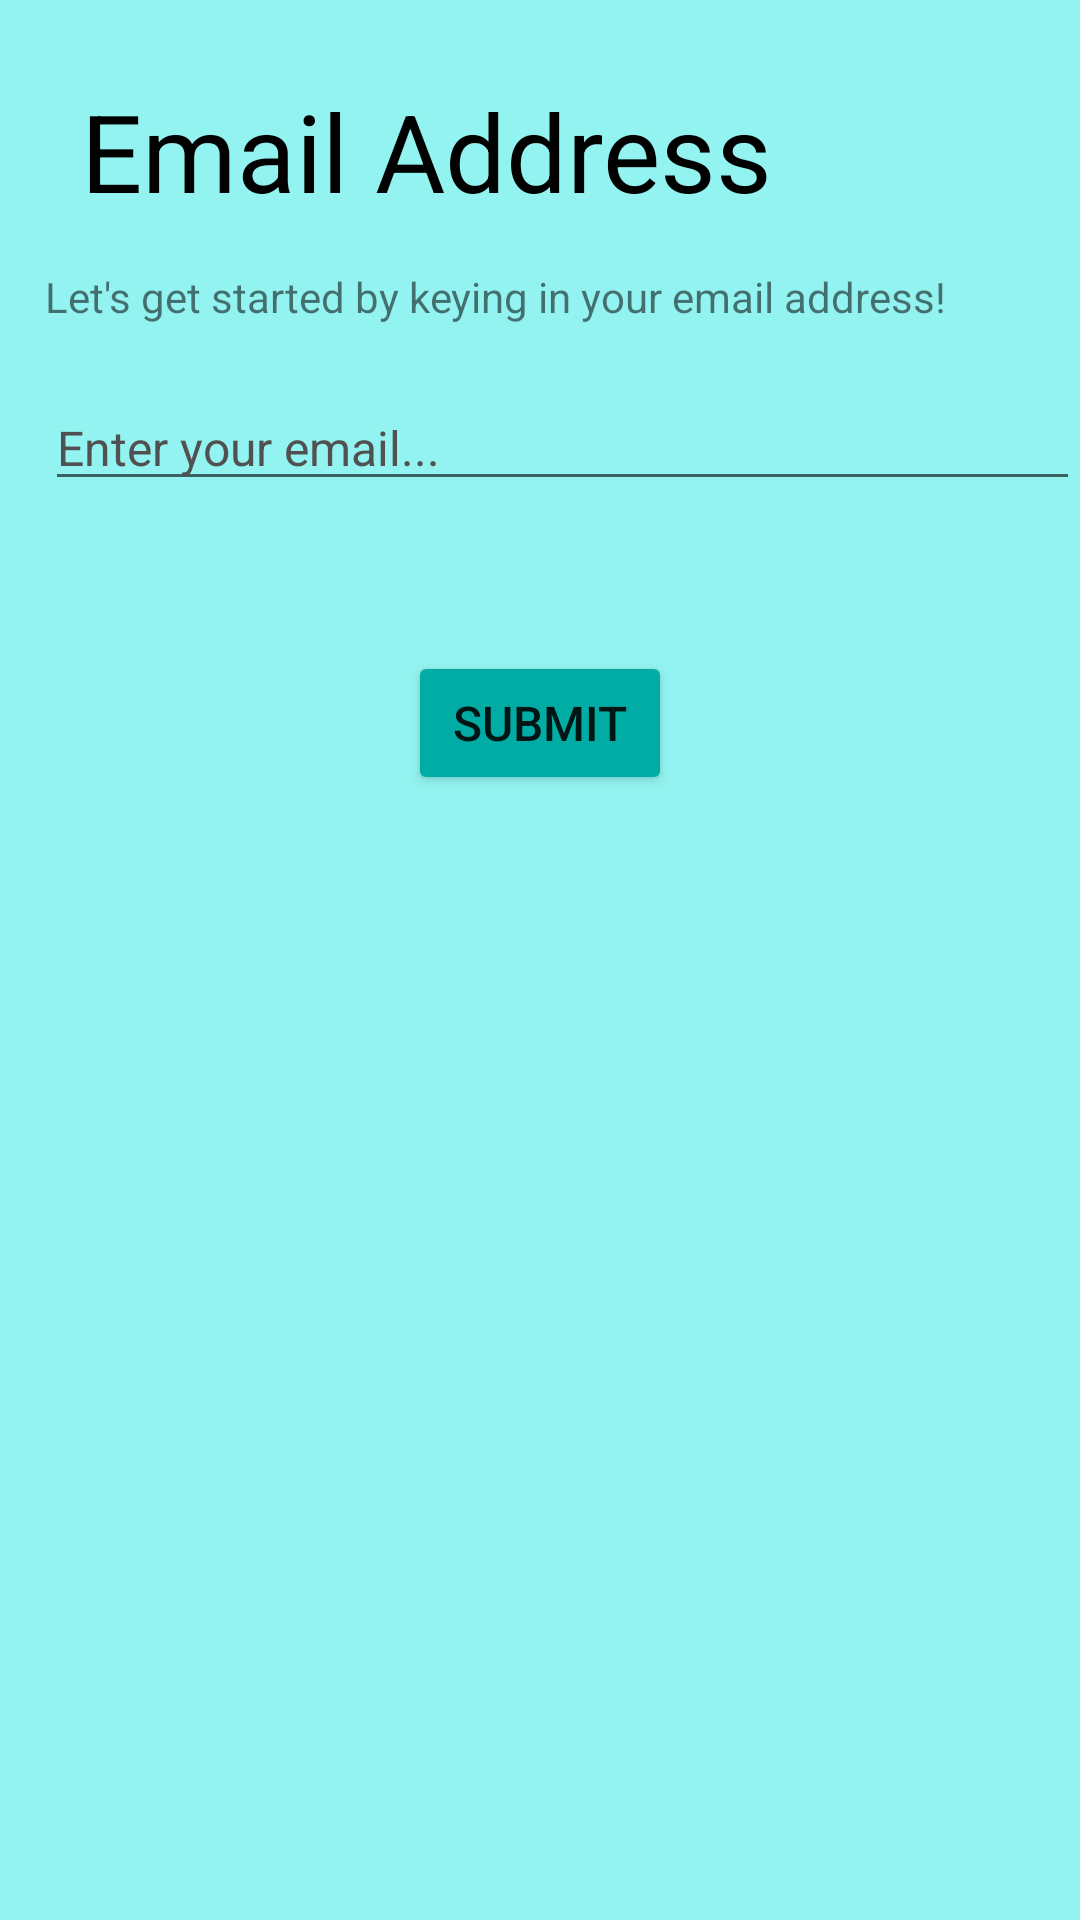

Android layout source for this screen:
<!-- AndroidManifest.xml: application theme Theme.UMP_EWallet_Project -->
<!-- res/layout/activity_forgot_password.xml -->
<?xml version="1.0" encoding="utf-8"?>
<LinearLayout xmlns:android="http://schemas.android.com/apk/res/android"
    xmlns:app="http://schemas.android.com/apk/res-auto"
    xmlns:tools="http://schemas.android.com/tools"
    android:id="@+id/hint"
    android:layout_width="match_parent"
    android:layout_height="match_parent"
    android:background="#93F3F0"
    tools:context=".ForgotPassword"
    android:orientation="vertical">

    <TextView
        android:id="@+id/signup"
        android:layout_width="wrap_content"
        android:layout_height="wrap_content"
        android:layout_marginStart="27dp"
        android:layout_marginTop="26dp"
        android:text="Email Address"
        android:textColor="@color/black"
        android:textSize="36sp" />

    <TextView
        android:id="@+id/textView"
        android:layout_width="wrap_content"
        android:layout_height="wrap_content"
        android:layout_marginTop="15dp"
        android:layout_marginStart="15dp"
        android:text="Let's get started by keying in your email address!" />

    <EditText
        android:id="@+id/et.forgotpassword"
        android:layout_width="wrap_content"
        android:layout_height="wrap_content"
        android:layout_marginStart="15dp"
        android:layout_marginTop="20dp"
        android:ems="20"
        android:hint="Enter your email..."
        android:textColor="@color/black"
        android:textColorHint="#515151"
        android:textSize="16sp" />

    <Button
        android:id="@+id/btn.forgotpassword"
        android:layout_width="wrap_content"
        android:layout_height="wrap_content"
        android:layout_marginTop="50dp"
        android:layout_gravity="center"
        android:text="Submit"
        android:textSize="16sp"
        app:backgroundTint="#01ACA4" />
</LinearLayout>
<!-- resources referenced by this layout -->
<resources>
  <style name="Theme.UMP_EWallet_Project" parent="Theme.MaterialComponents.DayNight.DarkActionBar">
          
          <item name="colorPrimary">@color/purple_500</item>
          <item name="colorPrimaryVariant">@color/purple_700</item>
          <item name="colorOnPrimary">@color/white</item>
          
          <item name="colorSecondary">@color/teal_200</item>
          <item name="colorSecondaryVariant">@color/teal_700</item>
          <item name="colorOnSecondary">@color/black</item>
          
          <item name="android:statusBarColor" tools:targetApi="l">?attr/colorPrimaryVariant</item>
          
      </style>
  <!-- not gathered from this repository: default colours our renderer supplied (Android Studio template values) -->
  <color name="purple_500">#FF6200EE</color>
  <color name="purple_700">#FF3700B3</color>
  <color name="teal_200">#FF03DAC5</color>
  <color name="teal_700">#FF018786</color>
  <color name="black">#FF000000</color>
  <color name="white">#FFFFFFFF</color>
</resources>
